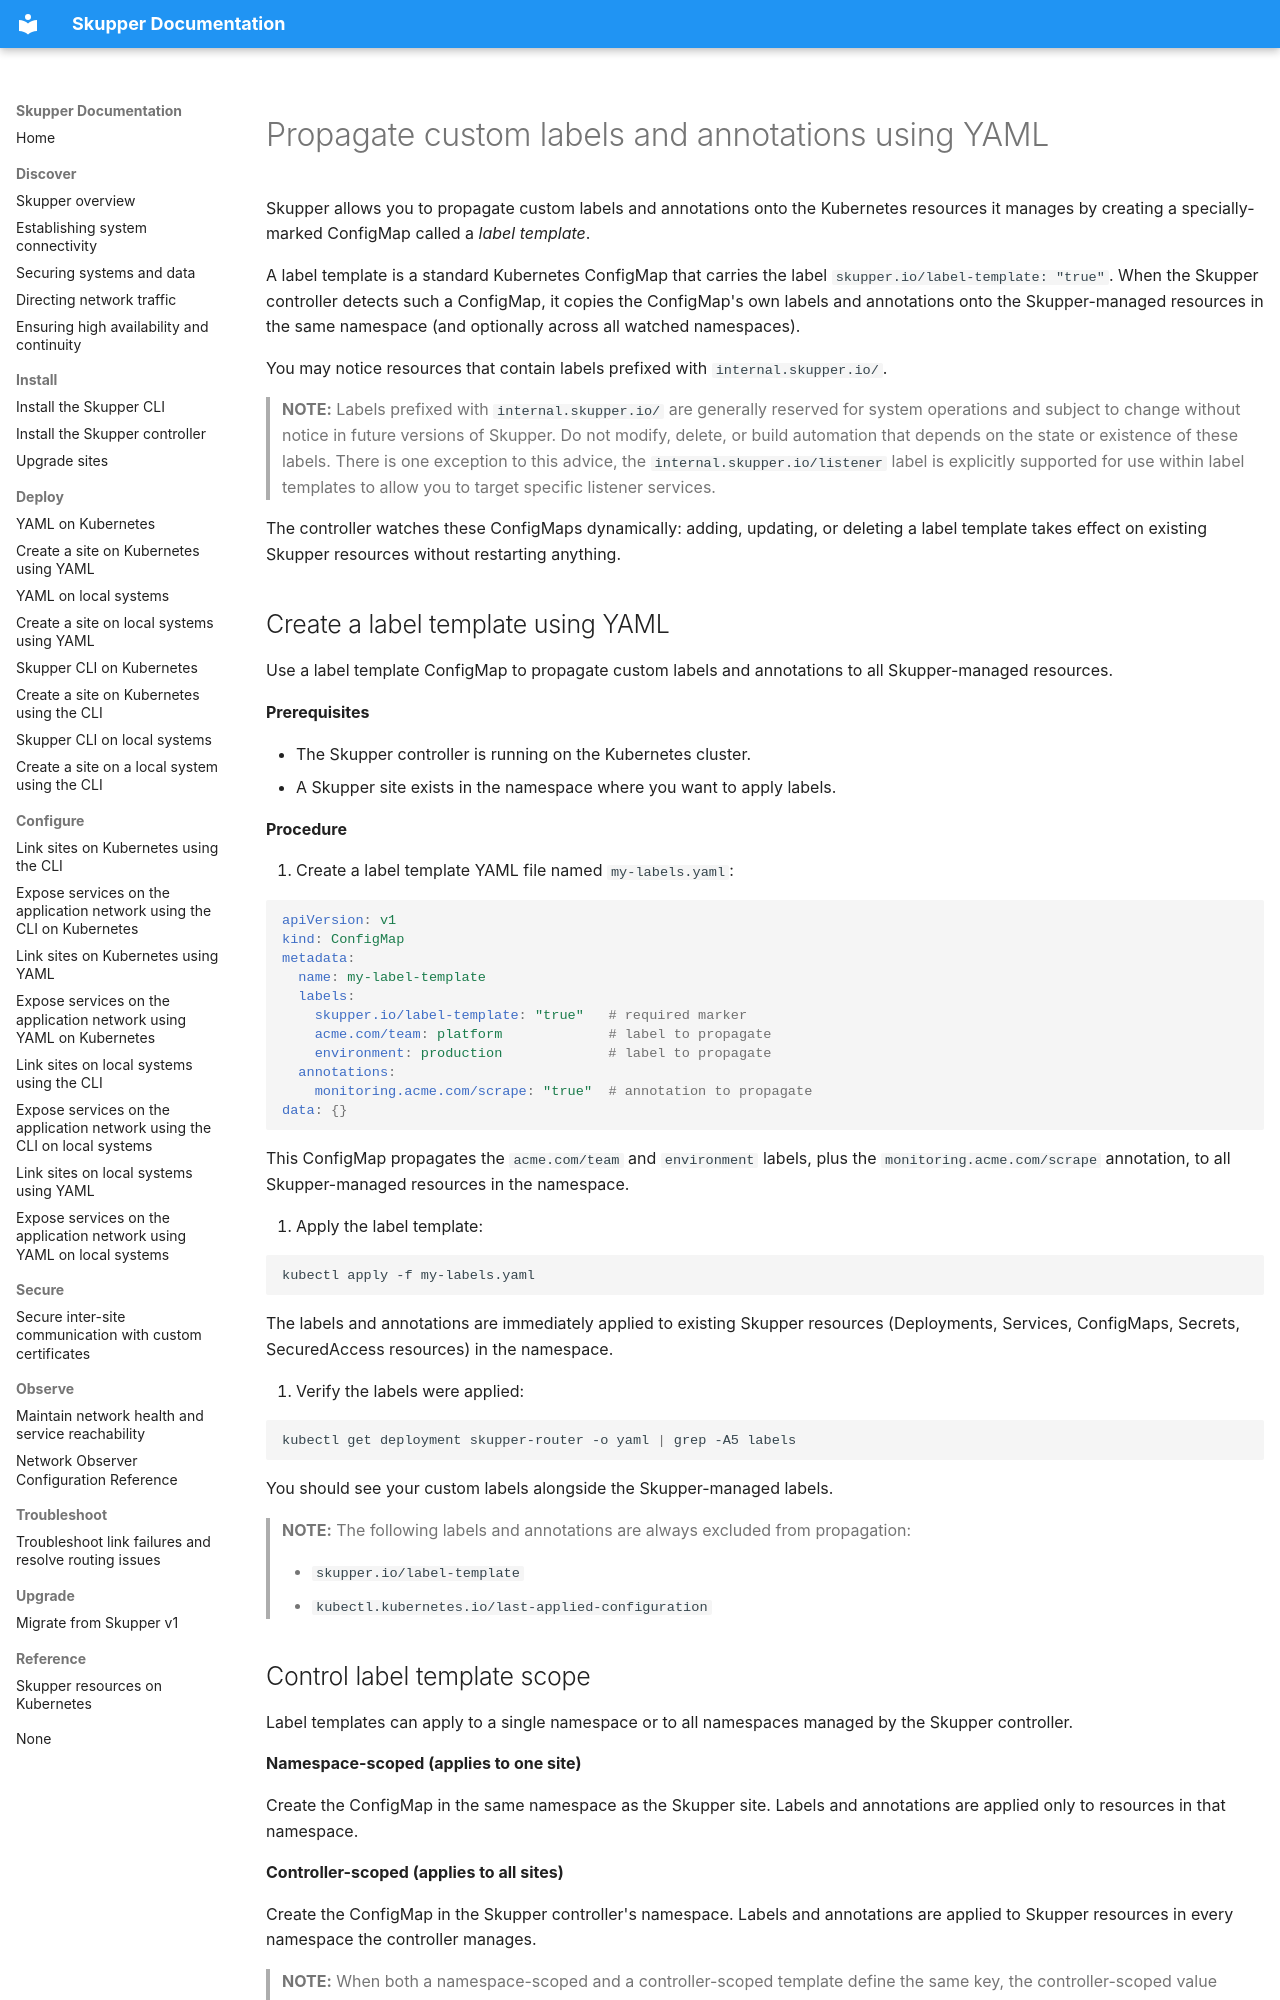

repository: skupperproject/skupper-website · page: kube-yaml/custom-labels.html · generator: mkdocs

<a id="kube-custom-labels"></a>
# Propagate custom labels and annotations using YAML
<!--ASSEMBLY-->

Skupper allows you to propagate custom labels and annotations onto the Kubernetes resources it manages by creating a specially-marked ConfigMap called a *label template*.

A label template is a standard Kubernetes ConfigMap that carries the label `skupper.io/label-template: "true"`. 
When the Skupper controller detects such a ConfigMap, it copies the ConfigMap's own labels and annotations onto the Skupper-managed resources in the same namespace (and optionally across all watched namespaces).

You may notice resources that contain labels prefixed with `internal.skupper.io/`.

> **NOTE:**
> Labels prefixed with `internal.skupper.io/` are generally reserved for system operations and subject to change without notice in future versions of Skupper. Do not modify, delete, or build automation that depends on the state or existence of these labels.
> There is one exception to this advice, the `internal.skupper.io/listener` label is explicitly supported for use within label templates to allow you to target specific listener services.


The controller watches these ConfigMaps dynamically: adding, updating, or deleting a label template takes effect on existing Skupper resources without restarting anything.



<a id="kube-creating-label-template"></a>
## Create a label template using YAML
<!--PROCEDURE-->

Use a label template ConfigMap to propagate custom labels and annotations to all Skupper-managed resources.

**Prerequisites**

* The Skupper controller is running on the Kubernetes cluster.
* A Skupper site exists in the namespace where you want to apply labels.

**Procedure**

1. Create a label template YAML file named `my-labels.yaml`:

   ```yaml
   apiVersion: v1
   kind: ConfigMap
   metadata:
     name: my-label-template
     labels:
       skupper.io/label-template: "true"   # required marker
       acme.com/team: platform             # label to propagate
       environment: production             # label to propagate
     annotations:
       monitoring.acme.com/scrape: "true"  # annotation to propagate
   data: {}
   ```

   This ConfigMap propagates the `acme.com/team` and `environment` labels, plus the `monitoring.acme.com/scrape` annotation, to all Skupper-managed resources in the namespace.

2. Apply the label template:

   ```bash
   kubectl apply -f my-labels.yaml
   ```

   The labels and annotations are immediately applied to existing Skupper resources (Deployments, Services, ConfigMaps, Secrets, SecuredAccess resources) in the namespace.

3. Verify the labels were applied:

   ```bash
   kubectl get deployment skupper-router -o yaml | grep -A5 labels
   ```

   You should see your custom labels alongside the Skupper-managed labels.

> **NOTE:**
> The following labels and annotations are always excluded from propagation:
>
> * `skupper.io/label-template`
> * `kubectl.kubernetes.io/last-applied-configuration`

<a id="kube-label-template-scope"></a>
